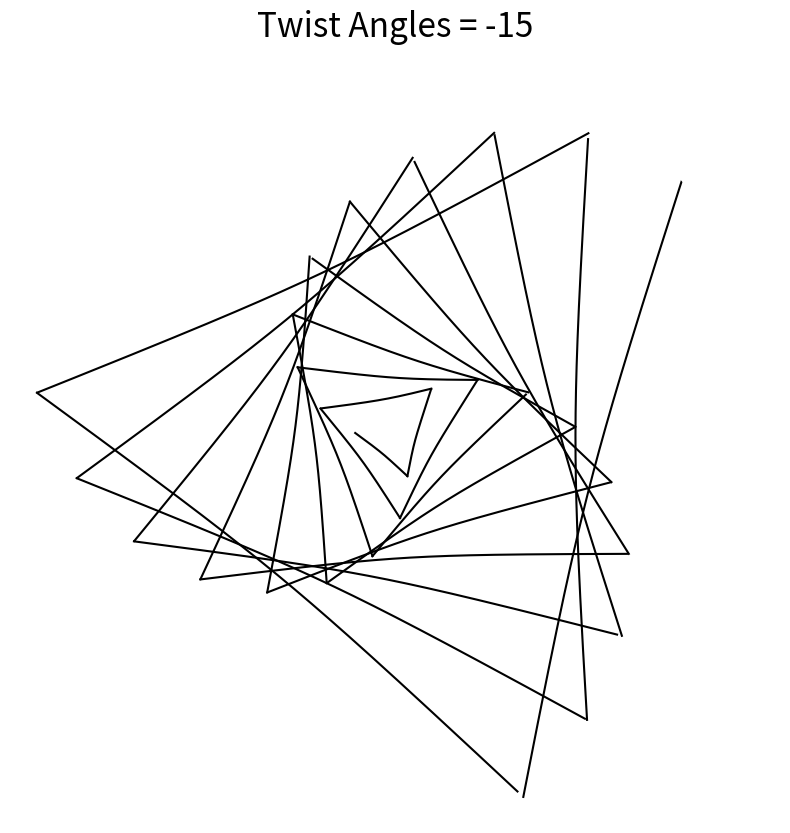
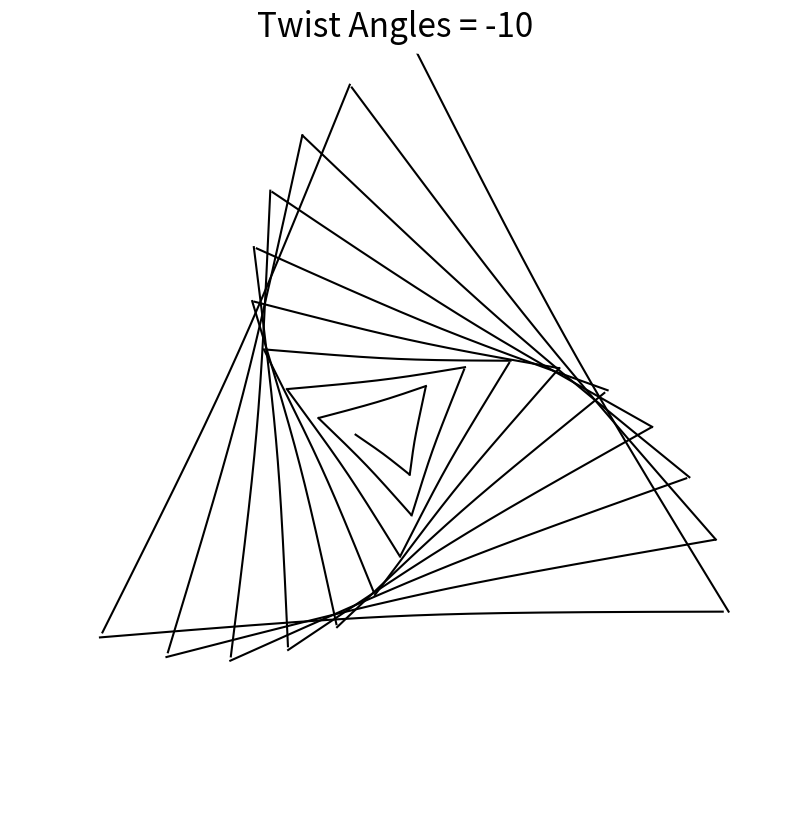
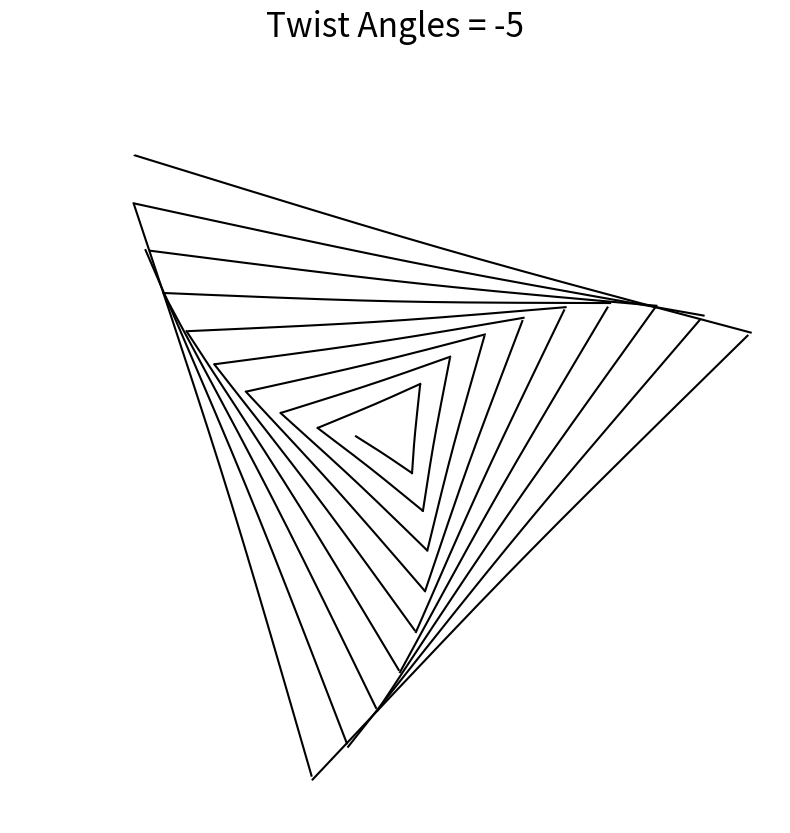
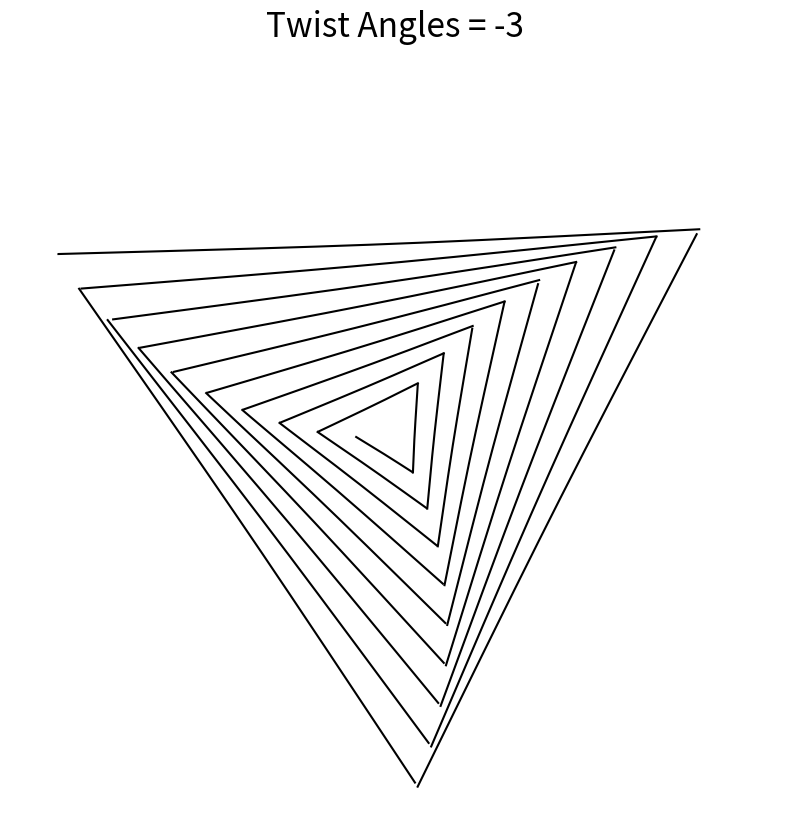
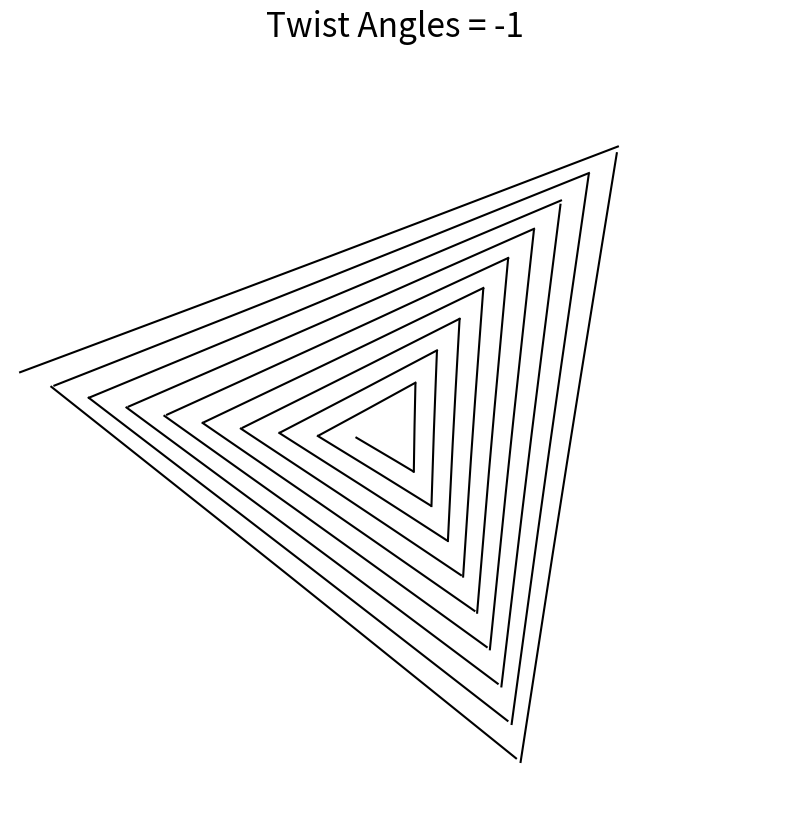
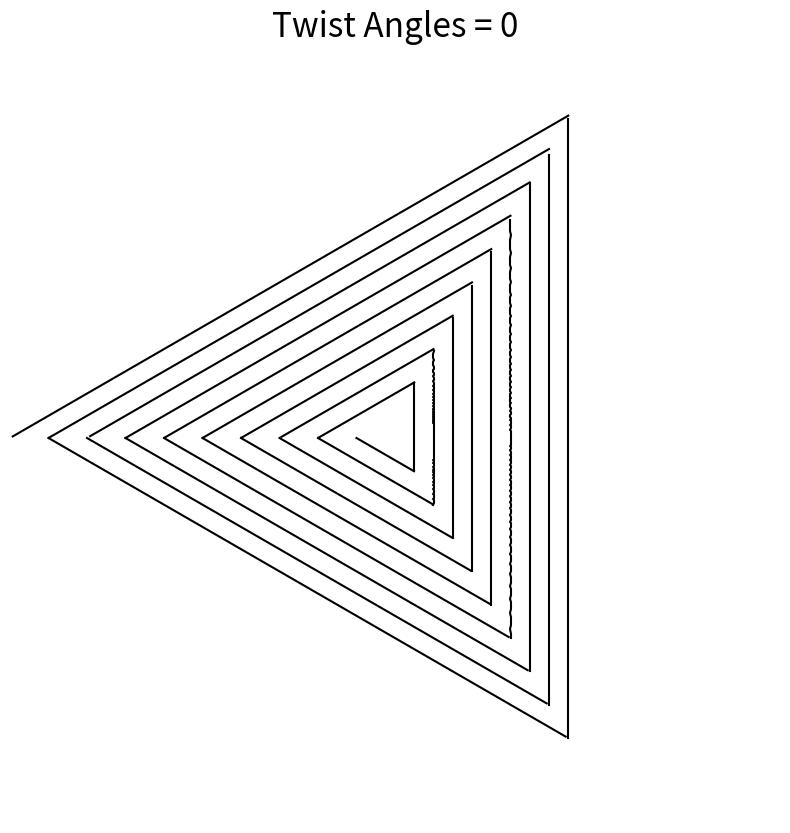
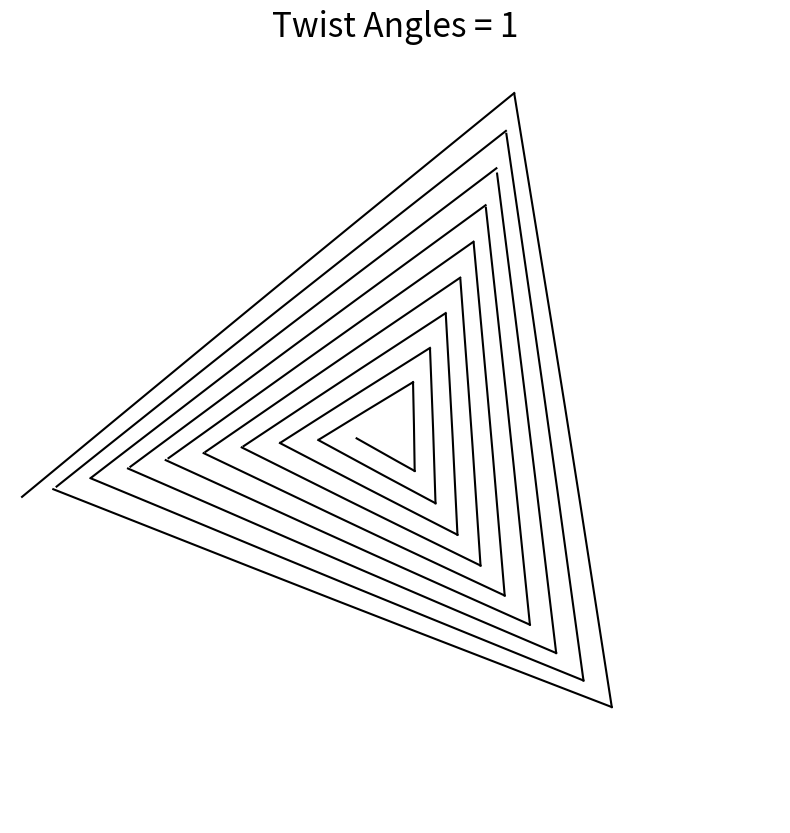
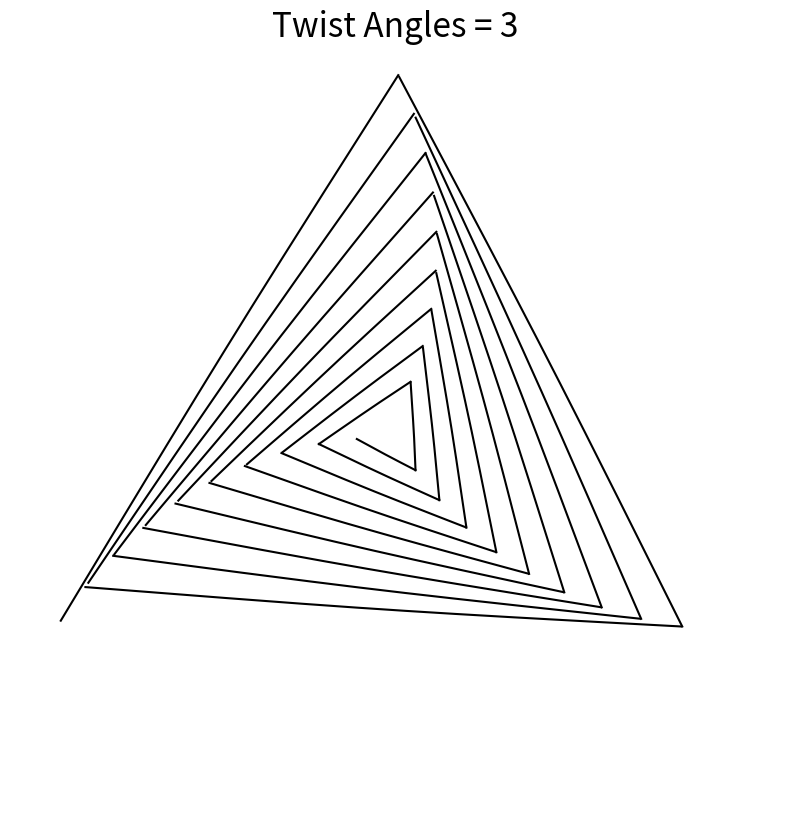
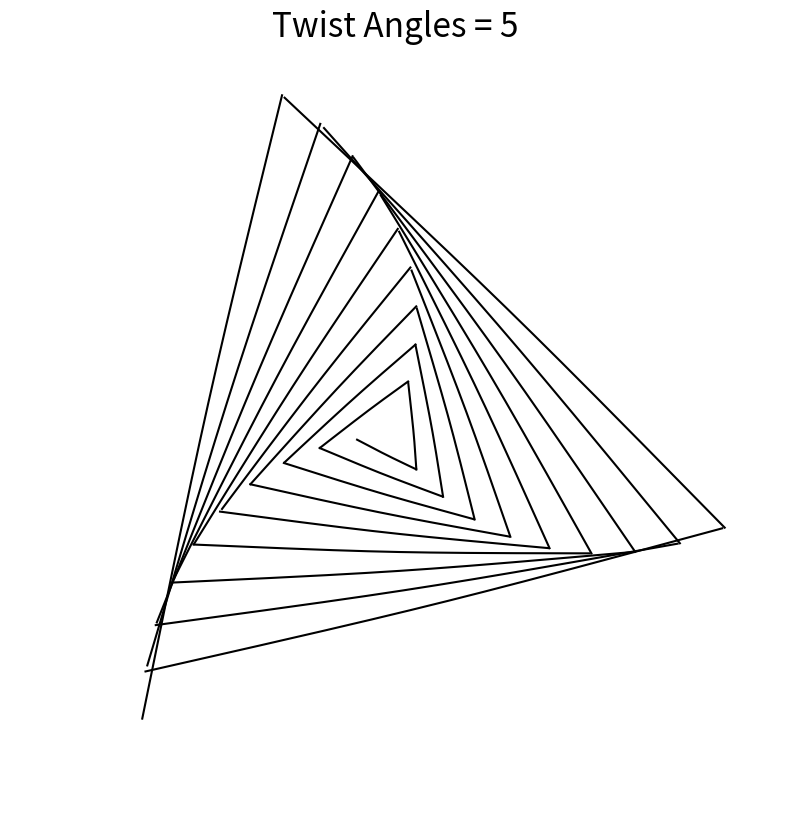
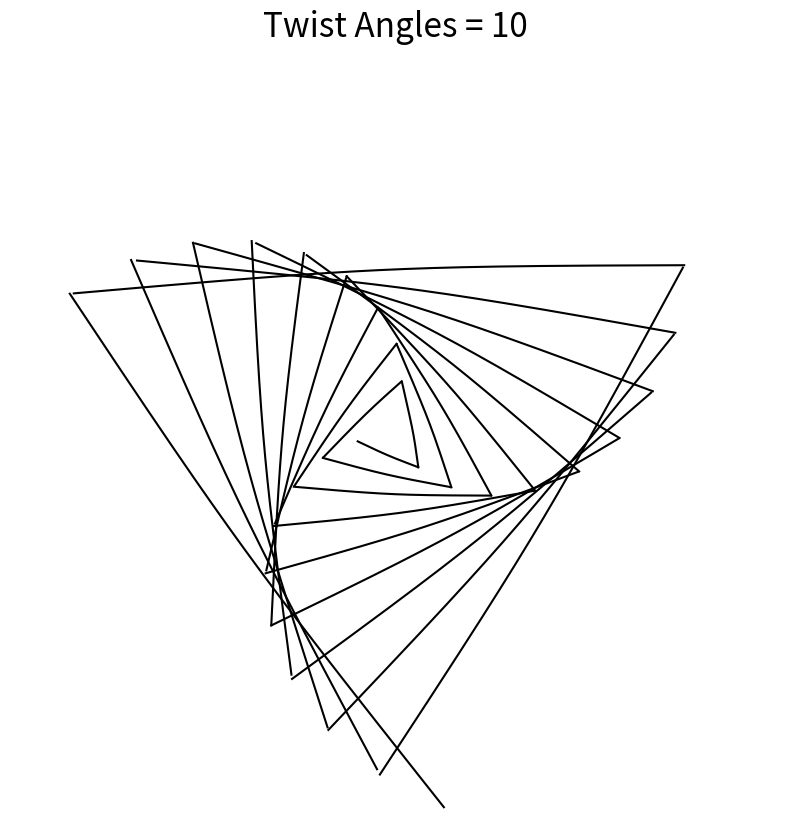
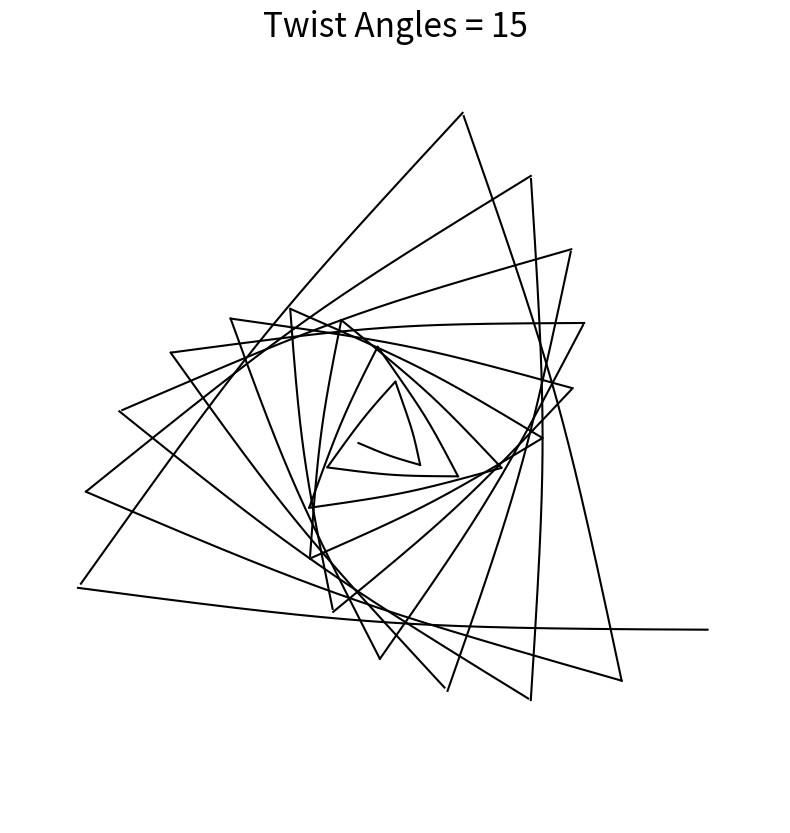

Recreate these plots in Python, in order.
import numpy as np
import matplotlib
import matplotlib.pyplot as plt
matplotlib.rcParams['figure.figsize'] = [10, 10]
matplotlib.rcParams['font.size'] = 20

Twist_angles = np.array([-15,-10,-5,-3,-1,0,1,3,5,10,15])
layer_number = 10

for alpha in Twist_angles:
	ax = plt.subplot(111, projection='polar')
	ax.grid(False)
	ax.set_xticklabels([])
	ax.set_yticklabels([])
	ax.spines['polar'].set_visible(False)
	ax.set_rlim(0,2*layer_number)

	k = 1.-alpha/360.
	for n in range(1,layer_number):
		two_n_pi = 2*n*np.pi
		beta0 = (-np.pi+two_n_pi)/k
		beta1 = (-np.pi/3.+two_n_pi)/k
		beta2 = (np.arctan(np.sqrt(3)+2*np.sqrt(3)/(3*n))+two_n_pi)/k
		beta3 = (np.pi+two_n_pi)/k

		theta1 = np.arange(beta0, beta1, 0.01)
		r1 = n*k/np.cos(k*theta1+2*np.pi/3.+two_n_pi)

		theta2 = np.arange(beta1, beta2, 0.01)
		r2 = n*k/np.cos(k*theta2+two_n_pi)

		theta3 = np.arange(beta2, beta3, 0.01)
		r3 = (n+1)*k/np.cos(k*theta3-2*np.pi/3.+two_n_pi)

		ax.plot(theta1, r1,color = "black")
		ax.plot(theta2, r2,color = "black")
		ax.plot(theta3, r3,color = "black")

	ax.set_title("Twist Angles = "+str(alpha), va='bottom')
	plt.savefig("Twist_angles_10_"+str(alpha) + ".png", format='png', dpi=150, transparent=True)
	plt.clf()
	plt.close()
